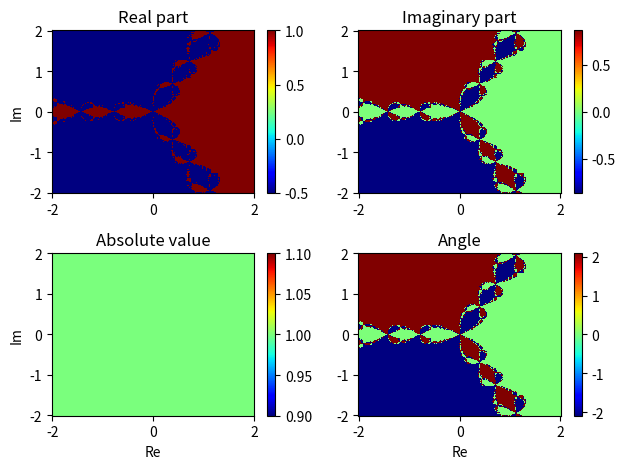

Python code for this plot:
import numpy as np
import matplotlib.pyplot as plt

def newton_method(f, df, x0, eps, steps):
    x = x0
    for i in range(steps):
        x_next = x - f(x) / df(x)
        if abs(x_next - x) <= eps:
            return x_next
        x = x_next
    return x

def plot_newton_fractal(f, df, top_left=-2+2.0j, botton_right=2-2.0j, eps=1e-10, steps=100, rows=200, columns=200, cmap="jet"):

    xs = np.linspace(top_left.imag, botton_right.imag, rows)
    ys = np.linspace(top_left.real, botton_right.real, columns)

    fractal = np.array([[newton_method(f, df, x + y*1j, eps, steps) for x in xs] for y in ys])

    plt.subplot(2,2,1)
    plt.title("Real part")
    plt.ylabel("Im")
    plt.pcolormesh(xs, ys, fractal.real, cmap=cmap)
    plt.colorbar()

    plt.subplot(2,2,2)
    plt.title("Imaginary part")
    plt.pcolormesh(xs, ys, fractal.imag, cmap=cmap)
    plt.colorbar()

    plt.subplot(2,2,3)
    plt.title("Absolute value")
    plt.xlabel("Re")
    plt.ylabel("Im")
    plt.pcolormesh(xs, ys, np.abs(fractal), cmap=cmap)
    plt.colorbar()

    plt.subplot(2,2,4)
    plt.xlabel("Re")
    plt.title("Angle")
    plt.pcolormesh(xs, ys, np.angle(fractal), cmap=cmap)
    plt.colorbar()

    plt.tight_layout()


if __name__ == "__main__":
    plot_newton_fractal(lambda z: z**3 - 1, lambda z: 3*z**2)
    plt.show()
